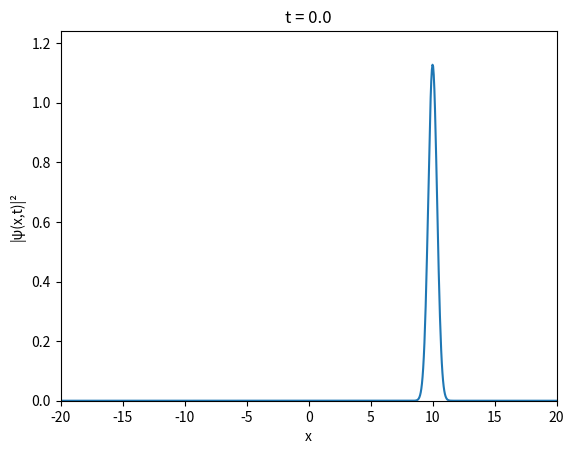
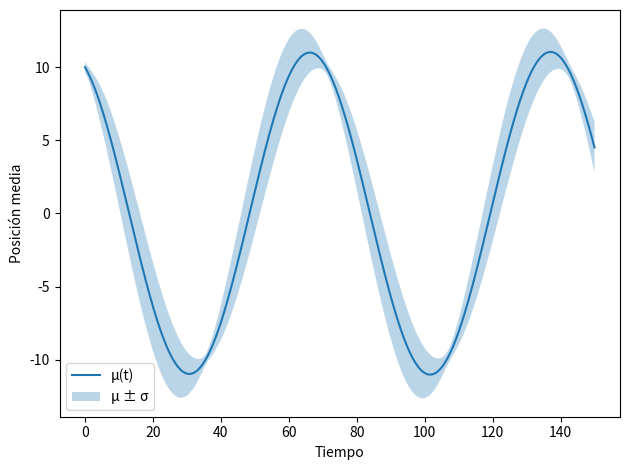

Write Python code to recreate these figures, in order.
"""import numpy as np
import matplotlib.pyplot as plt
from numba import njit
#PARAMS
alpha=0.1
t=np.linspace(0,150,150)
x=np.linspace(-20,20,100)
#CONDICIONES NEUMANN 
def condiciones_frontera(U):
    U[0] = 0 
    U[-1] = 0 
    return U

V=lambda x: -x**2/50
psi_0=np.exp(-2(x-10)**2) *np.exp(-1j*2*x)
U=np.zeros((len(t),len(x))) *np.nan
U=condiciones_frontera(U)

@njit("void(f8[:,:], f8[:,:], f8[:], f8, f8)")
def evolve_schrodinger(U, V, pot, dx, dt):
    Nx = U.shape[1]
    Nt = U.shape[0]
    for n in range(Nt-1):       # bucle temporal
        for j in range(1, Nx-1): # bucle espacial interior
            # Segunda derivada (laplaciano 1D)
            d2U = (U[n,j-1] - 2*U[n,j] + U[n,j+1]) / dx**2
            d2V = (V[n,j-1] - 2*V[n,j] + V[n,j+1]) / dx**2
            # Ecuación acoplada
            U[n+1,j] = U[n,j] + dt*( -d2V + pot[j]*V[n,j] )
            V[n+1,j] = V[n,j] + dt*(  d2U - pot[j]*U[n,j] )
        # Condiciones de frontera de Neumann: ∂ψ/∂x = 0
        U[n+1,0] = U[n+1,1]
        U[n+1,-1] = U[n+1,-2]
        V[n+1,0] = V[n+1,1]
        V[n+1,-1] = V[n+1,-2]"""
        
import numpy as np
import scipy.sparse as sp
import scipy.sparse.linalg as spla
import matplotlib.pyplot as plt
import matplotlib.animation as animation

# Parámetros
alpha = 0.1
tmax = 150.0
x_min, x_max = -20.0, 20.0
Nx = 800
dx = (x_max - x_min) / (Nx - 1)
x = np.linspace(x_min, x_max, Nx)
dt = 0.05
Nt = int(np.round(tmax / dt)) + 1
t = np.linspace(0, tmax, Nt)

# Potencial: oscilador armónico
V = -x**2 / 50.0

# Condición inicial: paquete gaussiano con momento inicial
x0 = 10.0
k0 = 2.0
psi0 = np.exp(-2.0 * (x - x0)**2) * np.exp(-1j * k0 * x)
norm0 = np.sqrt(np.sum(np.abs(psi0)**2) * dx)
psi0 = psi0 / norm0

# Matriz de derivadas (Neumann)
main = -2.0 * np.ones(Nx)
off = 1.0 * np.ones(Nx - 1)
D = sp.diags([off, main, off], offsets=[-1, 0, 1], format='csc') / dx**2
D = D.tolil()
D[0,0], D[0,1] = -2.0/dx**2, 2.0/dx**2
D[-1,-1], D[-1,-2] = -2.0/dx**2, 2.0/dx**2
D = D.tocsc()

# Hamiltoniano
H = alpha * D - sp.diags(-V, 0, format='csc')
I = sp.identity(Nx, format='csc')
A = I - 1j * dt/2 * H
B = I + 1j * dt/2 * H
A_factor = spla.factorized(A)

# Evolución
psi = psi0.copy().astype(np.complex128)
mu_t, sigma_t = [], []
frames = 400
step_per_frame = Nt // frames

snapshots, times = [], []

for n in range(Nt):
    prob = np.abs(psi)**2
    mu = np.sum(x * prob) * dx
    sigma = np.sqrt(np.sum((x - mu)**2 * prob) * dx)
    mu_t.append(mu)
    sigma_t.append(sigma)

    if n % step_per_frame == 0:
        snapshots.append(prob.copy())
        times.append(n*dt)

    rhs = B.dot(psi)
    psi = A_factor(rhs)
    if (n+1) % 200 == 0:
        psi /= np.sqrt(np.sum(np.abs(psi)**2) * dx)

# Animación en pantalla
fig, ax = plt.subplots()
line, = ax.plot(x, snapshots[0])
ax.set_xlim(x_min, x_max)
ax.set_ylim(0, max(map(np.max, snapshots))*1.1)
ax.set_xlabel('x')
ax.set_ylabel('|ψ(x,t)|²')

def animate(i):
    line.set_ydata(snapshots[i])
    ax.set_title(f't = {times[i]:.1f}')
    return line,

ani = animation.FuncAnimation(fig, animate, frames=len(snapshots), blit=True)

# Mostrar animación y luego la gráfica de μ ± σ
plt.show()

fig2, ax2 = plt.subplots()
ax2.plot(t, mu_t, label='μ(t)')
ax2.fill_between(t, np.array(mu_t)-np.array(sigma_t), 
                    np.array(mu_t)+np.array(sigma_t), 
                    alpha=0.3, label='μ ± σ')
ax2.set_xlabel('Tiempo')
ax2.set_ylabel('Posición media')
ax2.legend()
plt.tight_layout()
plt.show()
